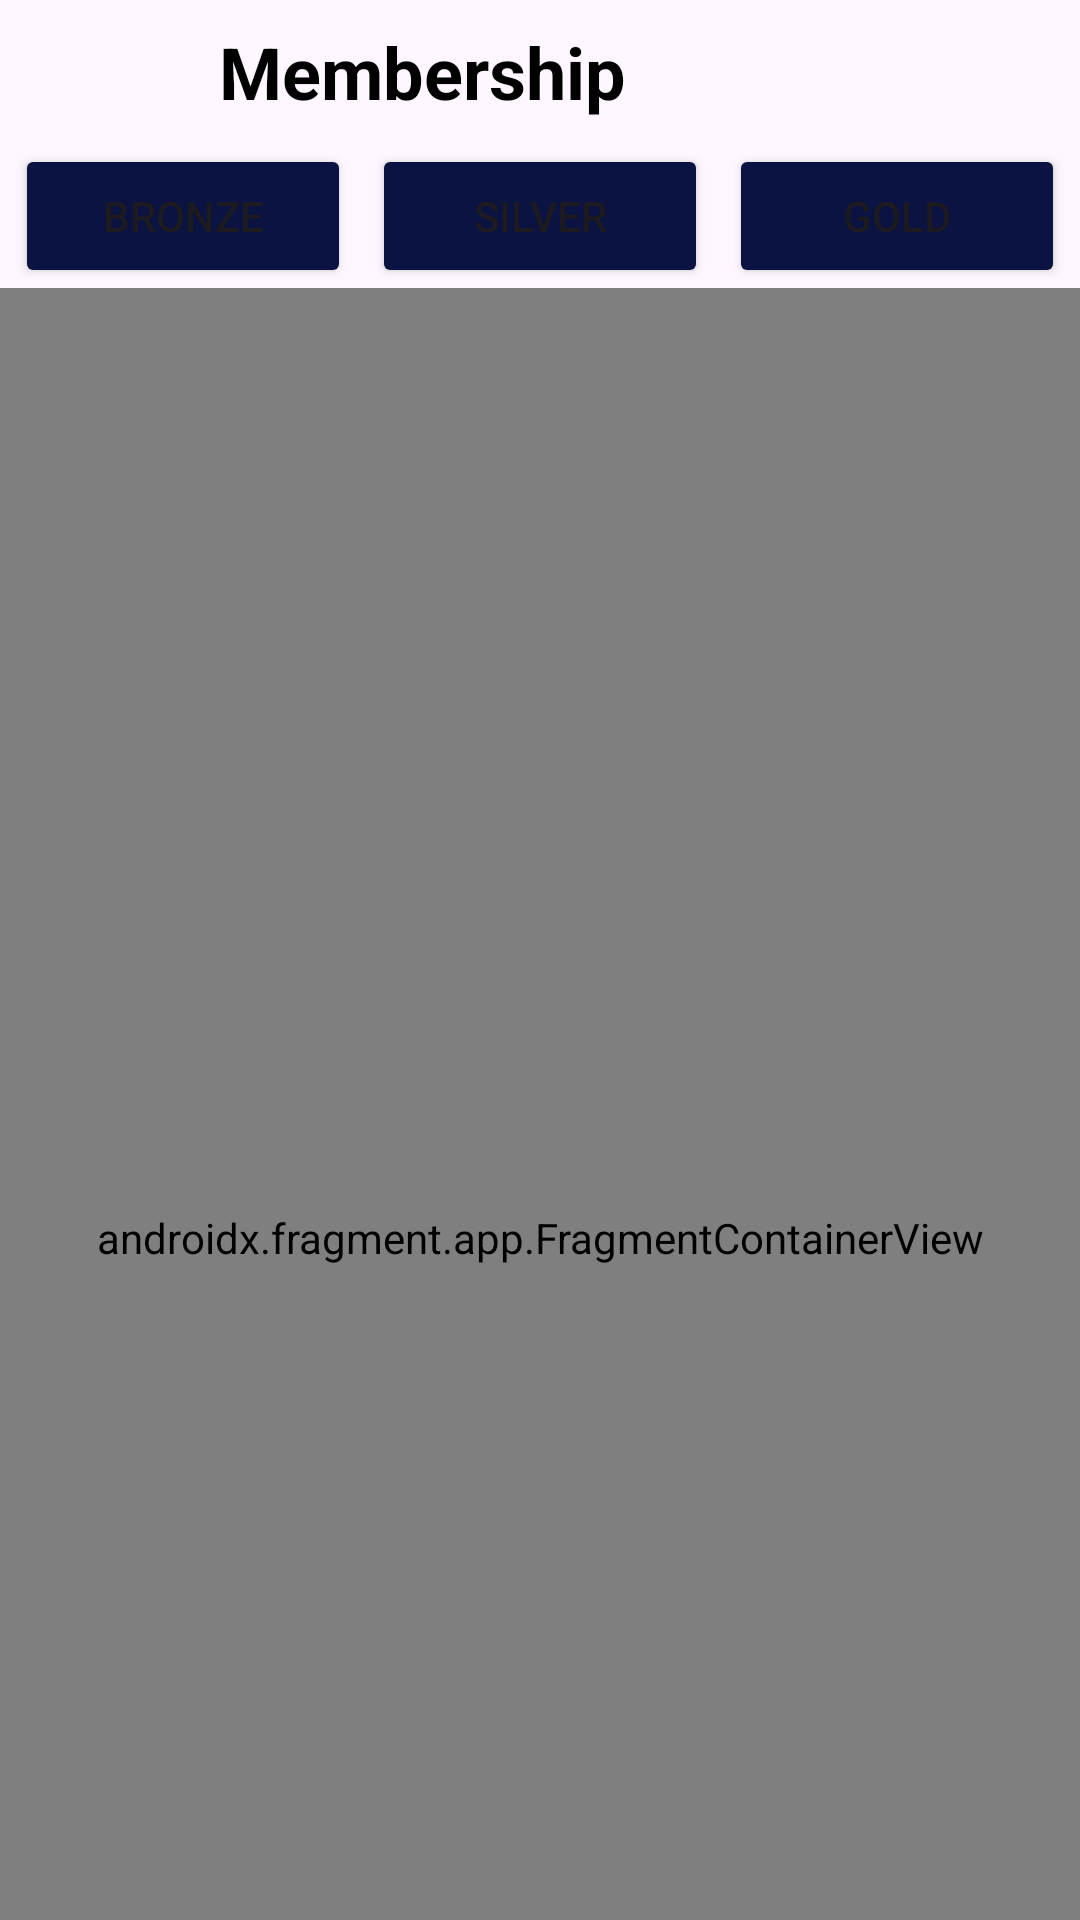

This screen was rendered from an Android layout file. Write that file and the resources it references.
<!-- AndroidManifest.xml: application theme Theme.TumpangMou -->
<!-- res/layout/fragment_membership_content.xml -->
<?xml version="1.0" encoding="utf-8"?>
<LinearLayout xmlns:android="http://schemas.android.com/apk/res/android"
    xmlns:app="http://schemas.android.com/apk/res-auto"
    xmlns:tools="http://schemas.android.com/tools"
    android:layout_width="match_parent"
    android:layout_height="wrap_content"
    android:orientation="vertical"
    tools:context=".ui.membership.MembershipContentFragment"
    tools:ignore="RtlSymmetry">

    <LinearLayout
        android:layout_width="match_parent"
        android:layout_height="wrap_content">

        <Button
            android:id="@+id/buttonBackToMembershipMain"
            android:layout_width="73dp"
            android:layout_height="match_parent"
            android:background="#00FFFFFF"
            app:icon="@drawable/baseline_arrow_back_24"
            app:iconSize="30dp"
            app:iconTint="#000000"
            app:layout_constraintBottom_toBottomOf="parent"
            app:layout_constraintStart_toStartOf="parent"
            app:layout_constraintTop_toTopOf="parent" />

        <TextView
            android:id="@+id/membershipMainTitle"
            android:layout_width="320dp"
            android:layout_height="match_parent"
            android:gravity="start|center_vertical"
            android:text="@string/account_membership"
            android:textColor="#000000"
            android:textSize="24sp"
            android:textStyle="bold"
            app:layout_constraintBottom_toBottomOf="parent"
            app:layout_constraintEnd_toEndOf="parent"
            app:layout_constraintTop_toTopOf="parent"
            app:layout_constraintVertical_bias="0.0" />

    </LinearLayout>

    <LinearLayout
        android:layout_width="match_parent"
        android:layout_height="wrap_content"
        android:orientation="horizontal">

        <Button
            android:id="@+id/buttonBronze"
            android:layout_width="130dp"
            android:layout_height="wrap_content"
            android:layout_marginStart="5dp"
            android:layout_marginEnd="5dp"
            android:layout_weight="1"
            android:backgroundTint="@color/blue"
            android:text="@string/membership_bronze" />

        <Button
            android:id="@+id/buttonSilver"
            android:layout_width="130dp"
            android:layout_height="wrap_content"
            android:layout_marginStart="2dp"
            android:layout_marginEnd="2dp"
            android:layout_weight="1"
            android:backgroundTint="@color/blue"
            android:text="@string/membership_silver" />

        <Button
            android:id="@+id/buttonGold"
            android:layout_width="130dp"
            android:layout_height="wrap_content"
            android:layout_marginStart="5dp"
            android:layout_marginEnd="5dp"
            android:layout_weight="1"
            android:backgroundTint="@color/blue"
            android:text="@string/membership_gold" />

    </LinearLayout>

    <androidx.fragment.app.FragmentContainerView
        android:id="@+id/fragmentContainerViewMembershipStatus"
        android:name="my.edu.tarc.tumpangmou.ui.membership.MembershipBronzeFragment"
        android:layout_width="match_parent"
        android:layout_height="633dp" />

</LinearLayout>
<!-- resources referenced by this layout -->
<resources>
  <color name="blue">#0A1342</color>
  <string name="account_membership">Membership</string>
  <string name="membership_bronze">Bronze</string>
  <string name="membership_gold">Gold</string>
  <string name="membership_silver">Silver</string>
  <style name="Theme.TumpangMou" parent="Base.Theme.TumpangMou" />
  <style name="Base.Theme.TumpangMou" parent="Theme.Material3.DayNight.NoActionBar">
          
          
      </style>
</resources>
